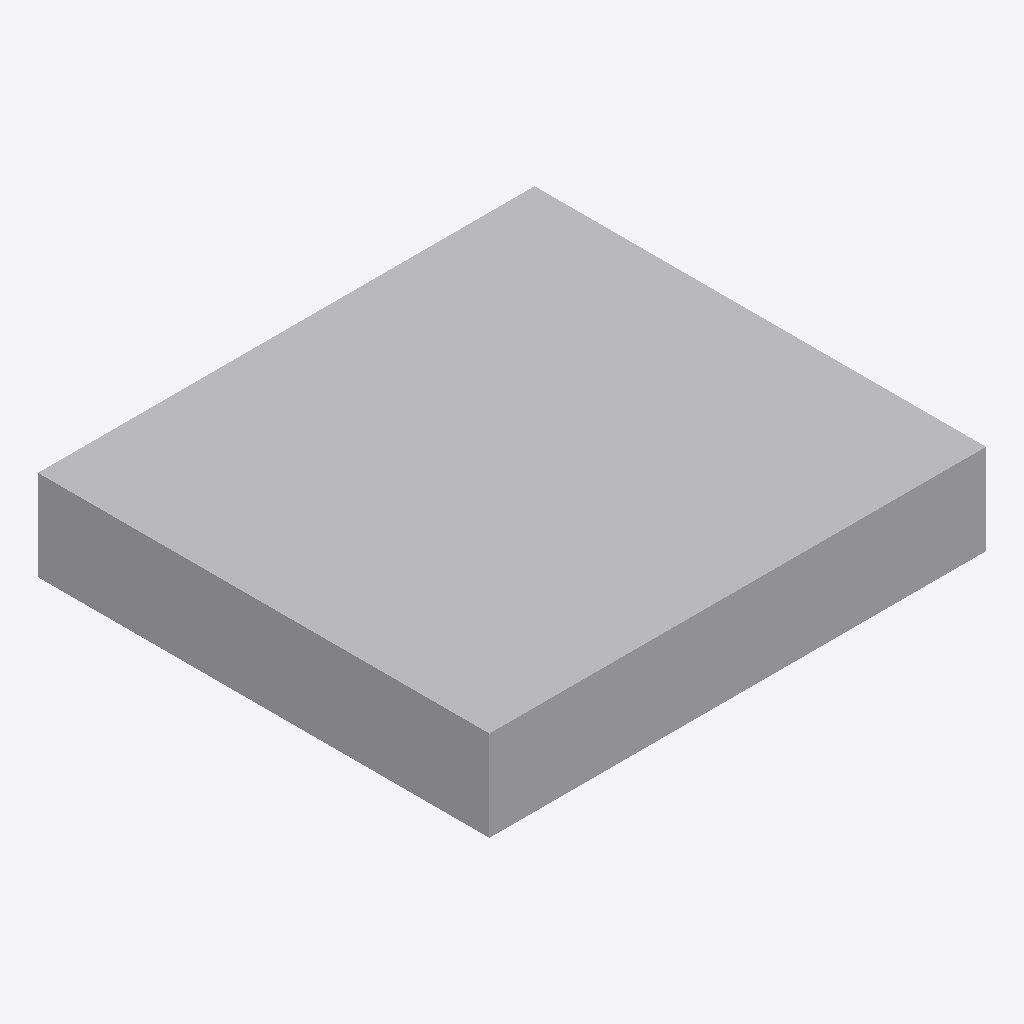
Isometric view of an IFC building model (IFC-SPF (STEP), schema IFC4, length unit metre), seen from the south-west, elements coloured by IFC class: 1 other element (light grey).
Extent 0.550 m × 0.500 m × 0.100 m (x, y, z). Storeys (1): Ebene 0 at 0.00 m. Elements (1): 1 IfcBuildingElementProxy.

HEADER;
FILE_DESCRIPTION(('ViewDefinition [CoordinationView_V2.0]','ExchangeRequirement []'),'2;1');
FILE_NAME('','2024-05-07T10:31:00',(''),(''),'ODA IFC SDK 22.6','22.1.1.516 - Exporter 22.1.1.516 - Default UI','');
FILE_SCHEMA(('IFC4'));
ENDSEC;
DATA;
#93=IFCPROJECT('3JkdSrIPPFBg8WI9Yiw3Uw',#20,'',$,$,'','',(#86),#83);
#105=IFCSITE('3JkdSrIPPFBg8WI9Yiw3Uu',#20,'Default',$,$,#104,$,$,.ELEMENT.,(42,24,53,508911),(-71,-15,-29,-58837),0.0,$,$);
#95=IFCBUILDING('3JkdSrIPPFBg8WI9Yiw3Ux',#20,'',$,$,#16,$,'',.ELEMENT.,$,$,#94);
#98=IFCBUILDINGSTOREY('3JkdSrIPPFBg8WI9XJ5yzH',#20,'Ebene 0',$,'Ebene:Ebene 1',#97,$,'Ebene 0',.ELEMENT.,0.0);
#198=IFCBUILDINGELEMENTPROXY('0A5LD4nTv2XOKeT0yy4wTL',#20,'DB_Wetterschutzhaus_Solarmodul:DB_Wetterschutzhaus_Solarmodul:3024043',$,'DB_Wetterschutzhaus_Solarmodul:DB_Wetterschutzhaus_Solarmodul',#197,#195,'3024043',.NOTDEFINED.);
ENDSEC;
